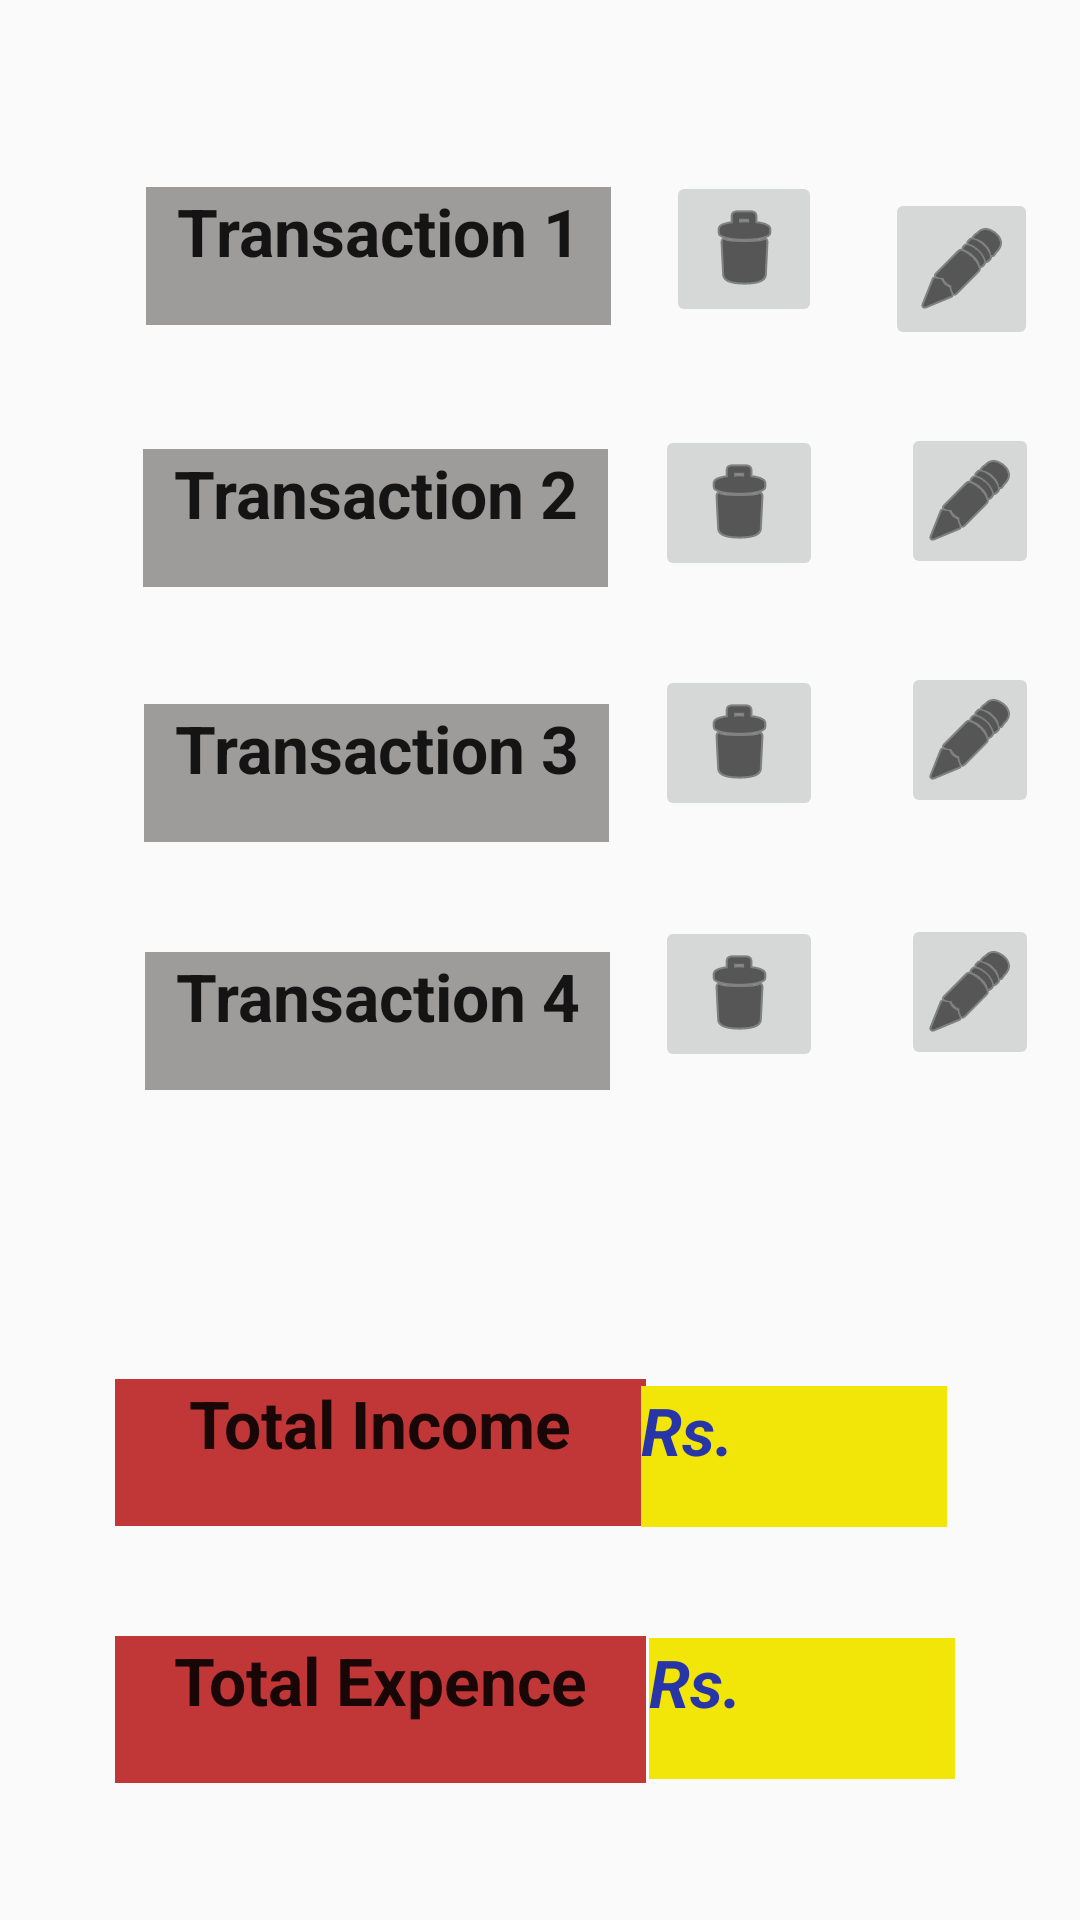

Android layout source for this screen:
<!-- AndroidManifest.xml: application theme AppTheme -->
<!-- res/layout/activity_my__transaction.xml -->
<?xml version="1.0" encoding="utf-8"?>
<androidx.constraintlayout.widget.ConstraintLayout xmlns:android="http://schemas.android.com/apk/res/android"
    xmlns:app="http://schemas.android.com/apk/res-auto"
    xmlns:tools="http://schemas.android.com/tools"
    android:layout_width="match_parent"
    android:layout_height="match_parent"
    tools:context=".My_Transaction">

    <TextView
        android:id="@+id/textView2"
        android:layout_width="102dp"
        android:layout_height="47dp"
        android:background="#F1E607"
        android:text="Rs."
        android:textAppearance="@style/TextAppearance.AppCompat.Large"
        android:textColor="#2835A8"
        android:textStyle="bold|italic"
        app:layout_constraintBottom_toBottomOf="parent"
        app:layout_constraintEnd_toEndOf="parent"
        app:layout_constraintHorizontal_bias="0.838"
        app:layout_constraintStart_toStartOf="parent"
        app:layout_constraintTop_toTopOf="parent"
        app:layout_constraintVertical_bias="0.921" />

    <ImageButton
        android:id="@+id/imageButton8"
        android:layout_width="46dp"
        android:layout_height="52dp"
        android:tint="#000000"
        app:layout_constraintBottom_toBottomOf="parent"
        app:layout_constraintEnd_toEndOf="parent"
        app:layout_constraintHorizontal_bias="0.956"
        app:layout_constraintStart_toStartOf="parent"
        app:layout_constraintTop_toTopOf="parent"
        app:layout_constraintVertical_bias="0.518"
        app:srcCompat="@android:drawable/ic_menu_edit" />

    <TextView
        android:id="@+id/tr1"
        android:layout_width="155dp"
        android:layout_height="46dp"
        android:background="#9E9B9B"
        android:text="Transaction 1"
        android:textAlignment="center"
        android:textAppearance="@style/TextAppearance.AppCompat.Large"
        android:textStyle="bold"
        app:layout_constraintBottom_toBottomOf="parent"
        app:layout_constraintEnd_toEndOf="parent"
        app:layout_constraintHorizontal_bias="0.238"
        app:layout_constraintStart_toStartOf="parent"
        app:layout_constraintTop_toTopOf="parent"
        app:layout_constraintVertical_bias="0.105" />

    <TextView
        android:id="@+id/tr2"
        android:layout_width="155dp"
        android:layout_height="46dp"
        android:background="#9E9B9B"
        android:text="Transaction 2"
        android:textAlignment="center"
        android:textAppearance="@style/TextAppearance.AppCompat.Large"
        android:textStyle="bold"
        app:layout_constraintBottom_toBottomOf="parent"
        app:layout_constraintEnd_toEndOf="parent"
        app:layout_constraintHorizontal_bias="0.233"
        app:layout_constraintStart_toStartOf="parent"
        app:layout_constraintTop_toTopOf="parent"
        app:layout_constraintVertical_bias="0.252" />

    <TextView
        android:id="@+id/tr3"
        android:layout_width="155dp"
        android:layout_height="46dp"
        android:background="#9E9B9B"
        android:text="Transaction 3"
        android:textAlignment="center"
        android:textAppearance="@style/TextAppearance.AppCompat.Large"
        android:textStyle="bold"
        app:layout_constraintBottom_toBottomOf="parent"
        app:layout_constraintEnd_toEndOf="parent"
        app:layout_constraintHorizontal_bias="0.234"
        app:layout_constraintStart_toStartOf="parent"
        app:layout_constraintTop_toTopOf="parent"
        app:layout_constraintVertical_bias="0.395" />

    <TextView
        android:id="@+id/tr4"
        android:layout_width="155dp"
        android:layout_height="46dp"
        android:background="#9E9B9B"
        android:text="Transaction 4"
        android:textAlignment="center"
        android:textAppearance="@style/TextAppearance.AppCompat.Large"
        android:textStyle="bold"
        app:layout_constraintBottom_toBottomOf="parent"
        app:layout_constraintEnd_toEndOf="parent"
        app:layout_constraintHorizontal_bias="0.236"
        app:layout_constraintStart_toStartOf="parent"
        app:layout_constraintTop_toTopOf="parent"
        app:layout_constraintVertical_bias="0.534" />

    <ImageButton
        android:id="@+id/imageButton"
        android:layout_width="52dp"
        android:layout_height="52dp"
        android:tint="#000000"
        app:layout_constraintBottom_toBottomOf="parent"
        app:layout_constraintEnd_toEndOf="parent"
        app:layout_constraintHorizontal_bias="0.721"
        app:layout_constraintStart_toStartOf="parent"
        app:layout_constraintTop_toTopOf="parent"
        app:layout_constraintVertical_bias="0.097"
        app:srcCompat="@android:drawable/ic_menu_delete" />

    <ImageButton
        android:id="@+id/imageButton2"
        android:layout_width="wrap_content"
        android:layout_height="wrap_content"
        android:tint="#000000"
        app:layout_constraintBottom_toBottomOf="parent"
        app:layout_constraintEnd_toEndOf="parent"
        app:layout_constraintHorizontal_bias="0.718"
        app:layout_constraintStart_toStartOf="parent"
        app:layout_constraintTop_toTopOf="parent"
        app:layout_constraintVertical_bias="0.241"
        app:srcCompat="@android:drawable/ic_menu_delete" />

    <ImageButton
        android:id="@+id/imageButton3"
        android:layout_width="wrap_content"
        android:layout_height="wrap_content"
        android:tint="#000000"
        app:layout_constraintBottom_toBottomOf="parent"
        app:layout_constraintEnd_toEndOf="parent"
        app:layout_constraintHorizontal_bias="0.718"
        app:layout_constraintStart_toStartOf="parent"
        app:layout_constraintTop_toTopOf="parent"
        app:layout_constraintVertical_bias="0.377"
        app:srcCompat="@android:drawable/ic_menu_delete" />

    <ImageButton
        android:id="@+id/imageButton4"
        android:layout_width="wrap_content"
        android:layout_height="wrap_content"
        android:tint="#000000"
        app:layout_constraintBottom_toBottomOf="parent"
        app:layout_constraintEnd_toEndOf="parent"
        app:layout_constraintHorizontal_bias="0.718"
        app:layout_constraintStart_toStartOf="parent"
        app:layout_constraintTop_toTopOf="parent"
        app:layout_constraintVertical_bias="0.519"
        app:srcCompat="@android:drawable/ic_menu_delete" />

    <ImageButton
        android:id="@+id/imageButton5"
        android:layout_width="51dp"
        android:layout_height="54dp"
        android:tint="#000000"
        app:layout_constraintBottom_toBottomOf="parent"
        app:layout_constraintEnd_toEndOf="parent"
        app:layout_constraintHorizontal_bias="0.955"
        app:layout_constraintStart_toStartOf="parent"
        app:layout_constraintTop_toTopOf="parent"
        app:layout_constraintVertical_bias="0.107"
        app:srcCompat="@android:drawable/ic_menu_edit" />

    <ImageButton
        android:id="@+id/imageButton6"
        android:layout_width="46dp"
        android:layout_height="52dp"
        android:tint="#000000"
        app:layout_constraintBottom_toBottomOf="parent"
        app:layout_constraintEnd_toEndOf="parent"
        app:layout_constraintHorizontal_bias="0.956"
        app:layout_constraintStart_toStartOf="parent"
        app:layout_constraintTop_toTopOf="parent"
        app:layout_constraintVertical_bias="0.24"
        app:srcCompat="@android:drawable/ic_menu_edit" />

    <ImageButton
        android:id="@+id/imageButton7"
        android:layout_width="46dp"
        android:layout_height="52dp"
        android:tint="#000000"
        app:layout_constraintBottom_toBottomOf="parent"
        app:layout_constraintEnd_toEndOf="parent"
        app:layout_constraintHorizontal_bias="0.956"
        app:layout_constraintStart_toStartOf="parent"
        app:layout_constraintTop_toTopOf="parent"
        app:layout_constraintVertical_bias="0.375"
        app:srcCompat="@android:drawable/ic_menu_edit" />

    <TextView
        android:id="@+id/totalincome"
        android:layout_width="177dp"
        android:layout_height="49dp"
        android:background="#C13737"
        android:text="Total Income"
        android:textAlignment="center"
        android:textAppearance="@style/TextAppearance.AppCompat.Large"
        android:textStyle="bold"
        app:layout_constraintBottom_toBottomOf="parent"
        app:layout_constraintEnd_toEndOf="parent"
        app:layout_constraintHorizontal_bias="0.209"
        app:layout_constraintStart_toStartOf="parent"
        app:layout_constraintTop_toTopOf="parent"
        app:layout_constraintVertical_bias="0.778" />

    <TextView
        android:id="@+id/talexpence"
        android:layout_width="177dp"
        android:layout_height="49dp"
        android:background="#C13737"
        android:text="Total Expence"
        android:textAlignment="center"
        android:textAppearance="@style/TextAppearance.AppCompat.Large"
        android:textStyle="bold"
        app:layout_constraintBottom_toBottomOf="parent"
        app:layout_constraintEnd_toEndOf="parent"
        app:layout_constraintHorizontal_bias="0.209"
        app:layout_constraintStart_toStartOf="parent"
        app:layout_constraintTop_toTopOf="parent"
        app:layout_constraintVertical_bias="0.923" />

    <TextView
        android:id="@+id/textView"
        android:layout_width="102dp"
        android:layout_height="47dp"
        android:background="#F1E607"
        android:text="Rs."
        android:textAppearance="@style/TextAppearance.AppCompat.Large"
        android:textColor="#2835A8"
        android:textStyle="bold|italic"
        app:layout_constraintBottom_toBottomOf="parent"
        app:layout_constraintEnd_toEndOf="parent"
        app:layout_constraintHorizontal_bias="0.828"
        app:layout_constraintStart_toStartOf="parent"
        app:layout_constraintTop_toTopOf="parent"
        app:layout_constraintVertical_bias="0.779" />

</androidx.constraintlayout.widget.ConstraintLayout>
<!-- resources referenced by this layout -->
<resources>
  <style name="AppTheme" parent="Theme.AppCompat.Light.DarkActionBar">
          
          <item name="colorPrimary">@color/colorPrimary</item>
          <item name="colorPrimaryDark">@color/colorPrimaryDark</item>
          <item name="colorAccent">@color/colorAccent</item>
      </style>
  <!-- not gathered from this repository: default colours our renderer supplied (Android Studio template values) -->
  <color name="colorPrimary">#FF6200EE</color>
  <color name="colorPrimaryDark">#FF3700B3</color>
  <color name="colorAccent">#FF03DAC5</color>
</resources>
